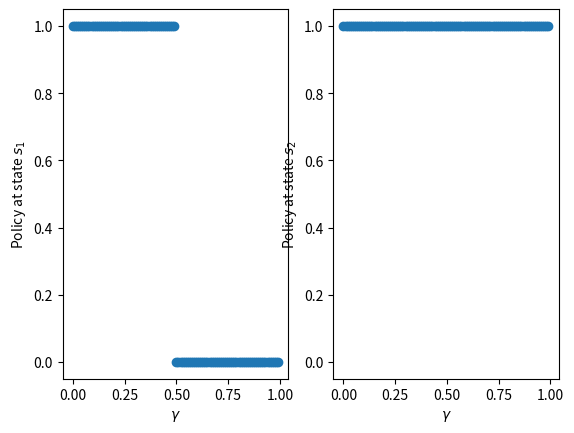
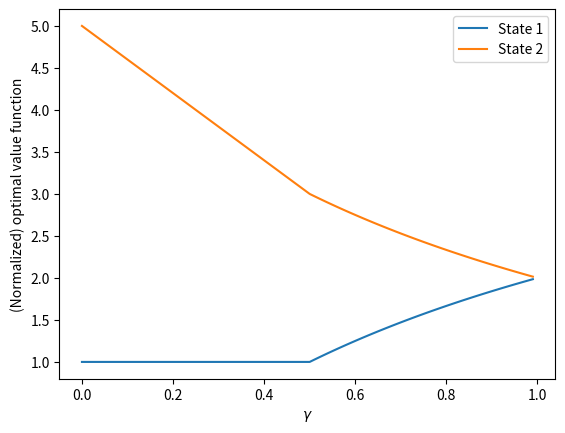

Python code for these plots, in order:
#!/usr/bin/env python2
# -*- coding: utf-8 -*-
import numpy as np
from matplotlib.pyplot import *


def value_iteration(P, r, gamma = 0., policy = None, iter_no = None):
    '''Value iteration for finite state and action spaces'''
    
    actions_no, states_no = np.shape(P)[0:2]
    
    # A simple heuristic to set the number of iterations
    iter_no = min(1000, int(20./(1-gamma)))

    Q = np.zeros((states_no,actions_no))
    Q_new = Q

    if policy is None:
        Bellman_optimality = True
    else:
        Bellman_optimality = False

    for m in range(iter_no):
        Q = Q_new
        for s in range(states_no):
            for a in range(actions_no):
                
                value_next = 0
                
                # This loop could be optimized using numpy
                for s_next in range(states_no):                    
                    if Bellman_optimality:
                        value_next += P[a,s,s_next] * max(Q[s_next]) #                         
                    else:
                        value_next += P[a,s,s_next] * Q[s_next,policy[s_next]]                         
                    
                Q_new[s,a] = r[s,a] + gamma* value_next
          
    return Q






P = np.array( [ [[0, 1.], [0., 1.0]], 
     [ [1.,0 ], [1.0,0.0 ] ] ] )

r = np.array( [ [-1., 1.0], [0.0, 5.]] )
gamma = 0.9


pol_1 = np.array([0, 0]) # Saving policy
pol_2 = np.array([1,1]) # Spending policy

Q = value_iteration(P,r, gamma) #, policy=pol_2)
print ('Q:', Q)
print ('Optimal policy:', np.argmax(Q,axis = 1))


# Varying discount factor (gamma) and computing the optimal action-value and value function, and policy
gamma_set = np.linspace(0,0.99,100)
Q_res = []
V_res = []
pi_res = []
for gamma in gamma_set:
    Q = value_iteration(P,r, gamma) #, policy=pol_2)
    V = np.max(Q,axis = 1)
    pi_greedy = np.argmax(Q,axis = 1)

    Q_res.append(Q*(1. - gamma))
    V_res.append(V*(1. - gamma))
    pi_res.append(pi_greedy)

subplot(1,2,1)
plot(gamma_set, np.array(pi_res)[:,0],'o')
xlabel('$\gamma$')
ylabel('Policy at state $s_1$')
ylim((-0.05,1.05))
subplot(1,2,2)
plot(gamma_set, np.array(pi_res)[:,1],'o')
ylim((-0.05,1.05))
xlabel('$\gamma$')
ylabel('Policy at state $s_2$')
figure()
plot(gamma_set, V_res)
legend(['State 1', 'State 2'])
xlabel('$\gamma$')
ylabel('(Normalized) optimal value function')
